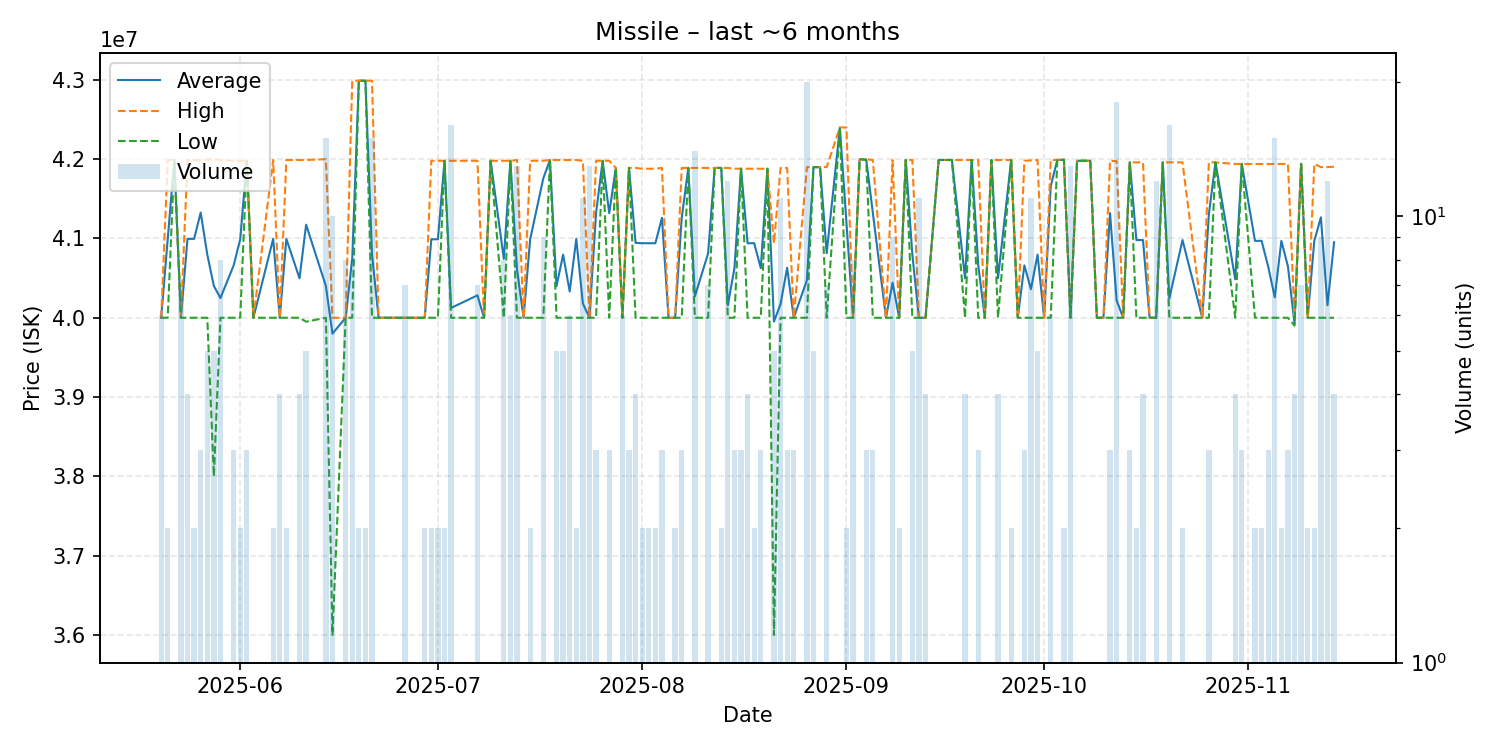

Data behind this chart, as committed beside it:
date, average, highest, lowest, order_count, volume
2025-05-20, 40000000, 40000000, 40000000, 4, 6
2025-05-21, 40995000, 41990000, 40000000, 2, 2
2025-05-22, 41990000, 41990000, 41990000, 1, 1
2025-05-23, 40000000, 40000000, 40000000, 2, 7
2025-05-24, 40995000, 41990000, 40000000, 3, 4
2025-05-25, 40995000, 41990000, 40000000, 2, 2
2025-05-26, 41326667, 41990000, 40000000, 3, 3
2025-05-27, 40798000, 41995000, 40000000, 5, 5
2025-05-28, 40400000, 42000000, 38000000, 4, 5
2025-05-29, 40248750, 41990000, 40000000, 2, 8
2025-05-31, 40660000, 41980000, 40000000, 3, 3
2025-06-01, 40990000, 41980000, 40000000, 2, 2
2025-06-02, 41980000, 41980000, 41980000, 2, 3
2025-06-03, 40000000, 40000000, 40000000, 1, 1
2025-06-06, 40995000, 41990000, 40000000, 2, 2
2025-06-07, 40000000, 40000000, 40000000, 3, 4
2025-06-08, 40995000, 41990000, 40000000, 2, 2
2025-06-10, 40497500, 41990000, 40000000, 4, 4
2025-06-11, 41174000, 41990000, 39950000, 5, 5
2025-06-14, 40400000, 42000000, 40000000, 4, 15
2025-06-15, 39800000, 40000000, 36000000, 4, 10
2025-06-17, 40000000, 40000000, 40000000, 5, 8
2025-06-18, 40747500, 42990000, 40000000, 5, 8
2025-06-19, 42990000, 42990000, 42990000, 2, 2
2025-06-20, 42990000, 42990000, 42990000, 2, 2
2025-06-21, 40797333, 42990000, 40000000, 2, 15
2025-06-22, 40000000, 40000000, 40000000, 1, 1
2025-06-25, 40000000, 40000000, 40000000, 1, 1
2025-06-26, 40000000, 40000000, 40000000, 3, 7
2025-06-28, 40000000, 40000000, 40000000, 1, 1
2025-06-29, 40000000, 40000000, 40000000, 2, 2
2025-06-30, 40990000, 41980000, 40000000, 2, 2
2025-07-01, 40990000, 41980000, 40000000, 2, 2
2025-07-02, 41980000, 41980000, 41980000, 1, 2
2025-07-03, 40123750, 41980000, 40000000, 5, 16
2025-07-07, 40282857, 41980000, 40000000, 3, 7
2025-07-08, 40000000, 40000000, 40000000, 1, 1
2025-07-09, 41980000, 41980000, 41980000, 1, 1
2025-07-11, 40742500, 41980000, 40000000, 5, 8
2025-07-12, 41980000, 41980000, 41980000, 4, 6
2025-07-13, 40612308, 41990000, 40000000, 4, 13
2025-07-14, 40000000, 40000000, 40000000, 1, 1
2025-07-15, 40990000, 41980000, 40000000, 2, 2
2025-07-17, 41760000, 41980000, 40000000, 4, 9
2025-07-18, 41990000, 41990000, 41990000, 1, 1
2025-07-19, 40398000, 41990000, 40000000, 4, 5
2025-07-20, 40796000, 41990000, 40000000, 4, 5
2025-07-21, 40331667, 41990000, 40000000, 2, 6
2025-07-22, 40995000, 41990000, 40000000, 2, 2
2025-07-23, 40180000, 41980000, 40000000, 3, 11
2025-07-24, 40000000, 40000000, 40000000, 4, 13
2025-07-25, 41320000, 41980000, 40000000, 3, 3
2025-07-26, 41980000, 41980000, 41980000, 1, 1
2025-07-27, 41320000, 41980000, 40000000, 3, 3
2025-07-28, 41890000, 41890000, 41890000, 1, 1
2025-07-29, 40000000, 40000000, 40000000, 2, 6
2025-07-30, 41890000, 41890000, 41890000, 2, 3
2025-07-31, 40945000, 41890000, 40000000, 4, 4
2025-08-01, 40940000, 41880000, 40000000, 2, 2
2025-08-02, 40940000, 41880000, 40000000, 2, 2
... 91 more rows
